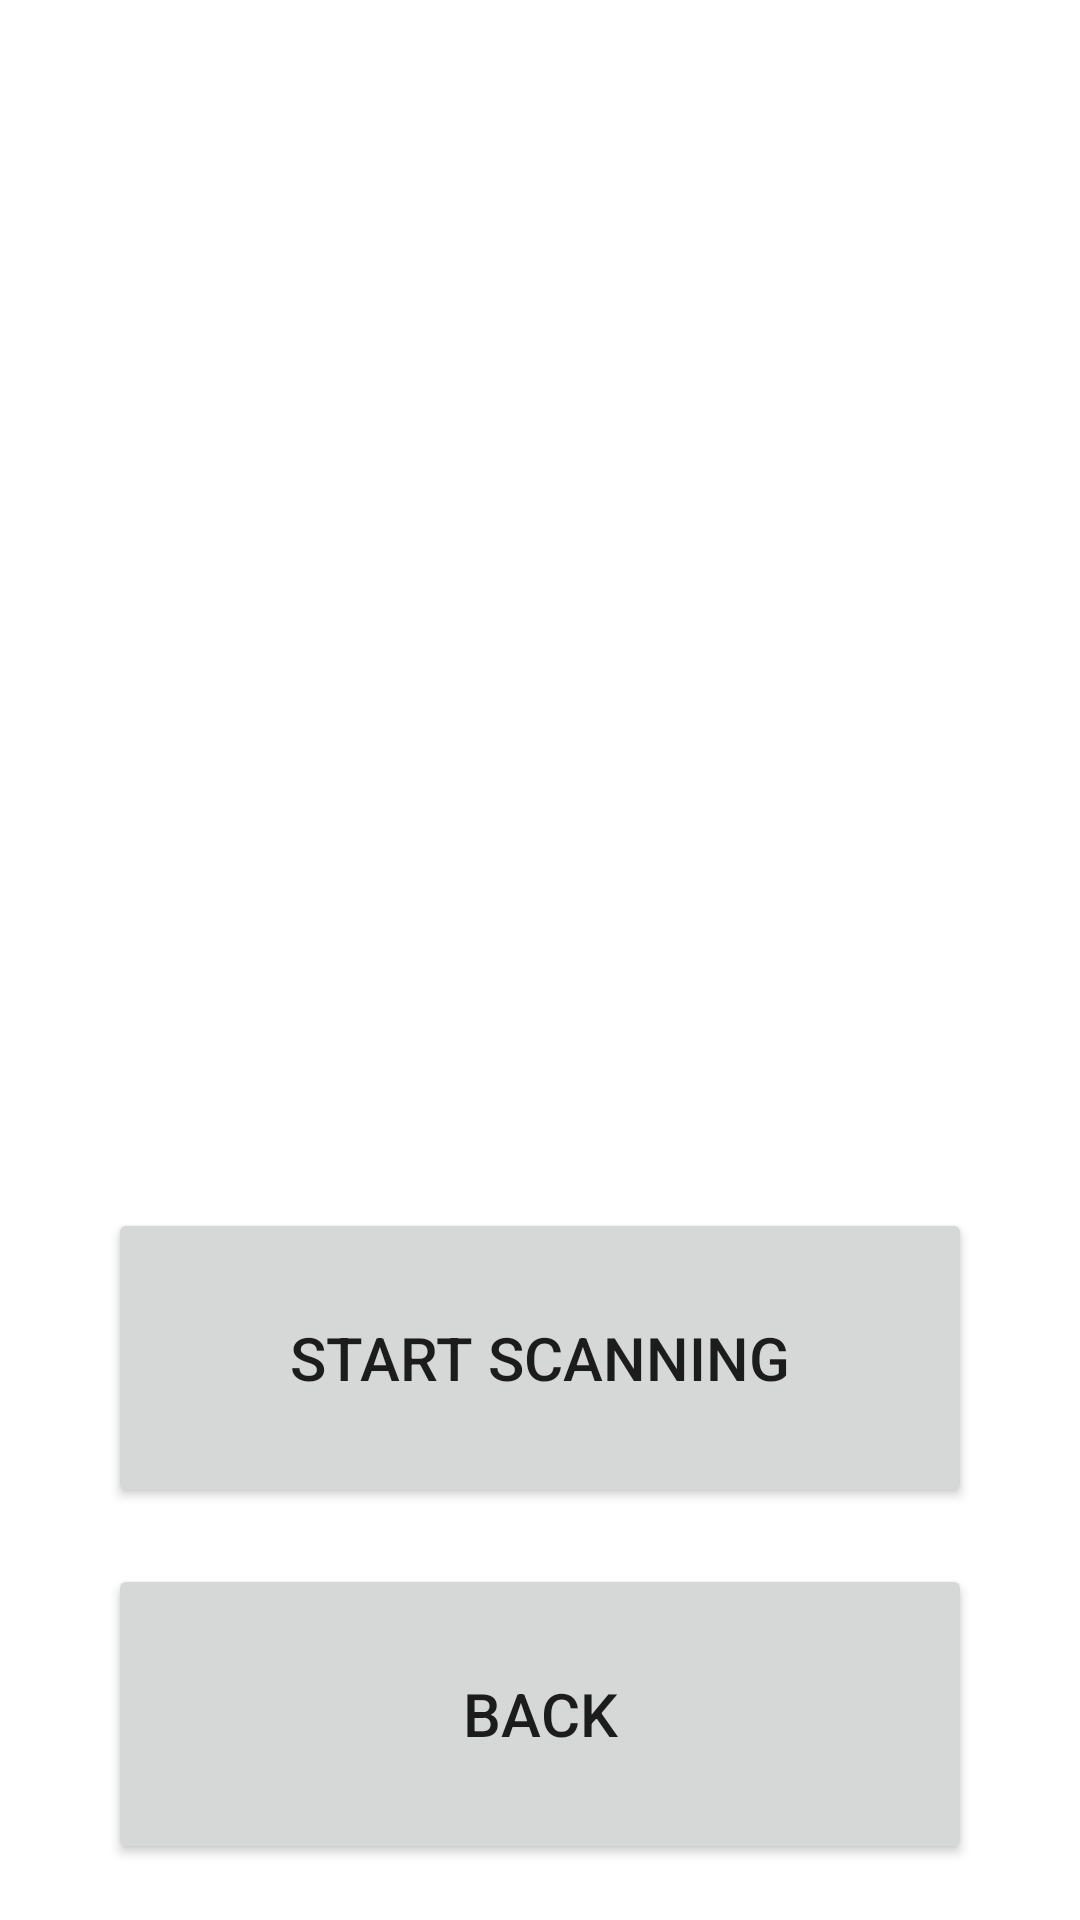

The Android layout XML behind this screen, and the referenced resources:
<!-- AndroidManifest.xml: application theme Theme.BLENav -->
<!-- res/layout/activity_navigation.xml -->
<?xml version="1.0" encoding="utf-8"?>
<androidx.constraintlayout.widget.ConstraintLayout xmlns:android="http://schemas.android.com/apk/res/android"
    xmlns:app="http://schemas.android.com/apk/res-auto"
    xmlns:tools="http://schemas.android.com/tools"
    android:layout_width="match_parent"
    android:layout_height="match_parent"
    tools:context=".Navigation">

    <Button
        android:id="@+id/StartScanButton"
        android:layout_width="0dp"
        android:layout_height="100dp"
        android:text="Start Scanning"
        android:textSize="20sp"
        app:layout_constraintWidth_percent="0.8"
        app:layout_constraintBottom_toTopOf="@+id/btn_back"
        app:layout_constraintEnd_toEndOf="parent"
        app:layout_constraintHorizontal_bias="0.5"
        app:layout_constraintStart_toStartOf="parent"
        app:layout_constraintTop_toBottomOf="@+id/PeripheralTextView"
        app:layout_constraintVertical_bias="0.5" />

    <Button
        android:id="@+id/StopScanButton"
        android:layout_width="0dp"
        android:layout_height="100dp"
        android:text="Stop Scanning"
        android:textSize="20sp"
        android:visibility="invisible"
        app:layout_constraintWidth_percent="0.8"
        app:layout_constraintBottom_toTopOf="@+id/btn_back"
        app:layout_constraintEnd_toEndOf="parent"
        app:layout_constraintHorizontal_bias="0.5"
        app:layout_constraintStart_toStartOf="parent"
        app:layout_constraintTop_toBottomOf="@+id/PeripheralTextView"
        app:layout_constraintVertical_bias="0.5" />

    <TextView
        android:id="@+id/PeripheralTextView"
        android:layout_width="match_parent"
        android:layout_height="0dp"
        android:maxLines="30"
        android:scrollbars="vertical"
        app:layout_constraintHeight_percent="0.6"
        app:layout_constraintEnd_toEndOf="parent"
        app:layout_constraintHorizontal_bias="0.5"
        app:layout_constraintStart_toStartOf="parent"
        app:layout_constraintTop_toTopOf="parent"/>

    <Button
        android:id="@+id/btn_back"
        android:layout_width="0dp"
        android:layout_height="100dp"
        android:text="Back"
        android:textSize="20sp"
        app:layout_constraintWidth_percent="0.8"
        app:layout_constraintBottom_toBottomOf="parent"
        app:layout_constraintEnd_toEndOf="parent"
        app:layout_constraintHorizontal_bias="0.5"
        app:layout_constraintStart_toStartOf="parent"
        app:layout_constraintTop_toBottomOf="@+id/StartScanButton"
        app:layout_constraintVertical_bias="0.5" />

</androidx.constraintlayout.widget.ConstraintLayout>
<!-- resources referenced by this layout -->
<resources>
  <style name="Theme.BLENav" parent="Theme.MaterialComponents.DayNight.DarkActionBar">
          
          <item name="colorPrimary">@color/purple_500</item>
          <item name="colorPrimaryVariant">@color/purple_700</item>
          <item name="colorOnPrimary">@color/white</item>
          
          <item name="colorSecondary">@color/teal_200</item>
          <item name="colorSecondaryVariant">@color/teal_700</item>
          <item name="colorOnSecondary">@color/black</item>
          
          <item name="android:statusBarColor">?attr/colorPrimaryVariant</item>
          
      </style>
  <!-- not gathered from this repository: default colours our renderer supplied (Android Studio template values) -->
  <color name="purple_500">#FF6200EE</color>
  <color name="purple_700">#FF3700B3</color>
  <color name="teal_200">#FF03DAC5</color>
  <color name="teal_700">#FF018786</color>
  <color name="black">#FF000000</color>
  <color name="white">#FFFFFFFF</color>
</resources>
